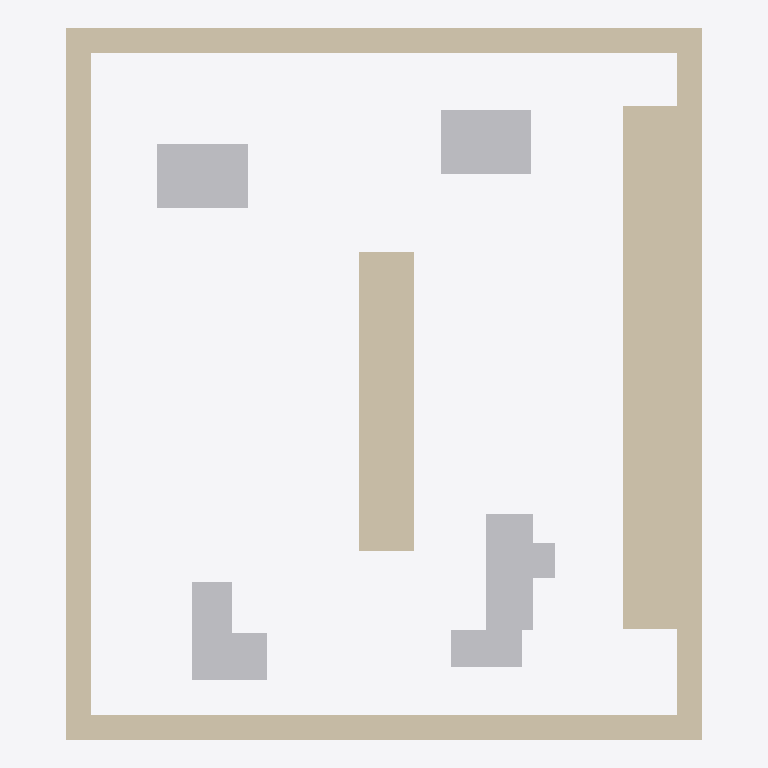
Plan cut of the same IFC building model at storey 'Default Building Storey' (level 0.00 m, cut at 1.40 m), seen from above with north up, elements coloured by IFC class: 4 other elements (light grey), 3 walls (beige). No cut surface shows.
Extent 10.4 m × 11.6 m × 0.0 m (x, y, z). Storeys (1): Default Building Storey at 0.00 m. Elements (7): 4 IfcBuildingElementProxy, 3 IfcWall.

HEADER;
FILE_DESCRIPTION(('ViewDefinition [CoordinationView]'),'2;1');
FILE_NAME('','2022-12-12T11:15:44',(''),(''),'','SketchUp Pro 2015','');
FILE_SCHEMA(('IFC2X3'));
ENDSEC;
DATA;
#1=IFCPROJECT('0QAj5OCQD14Qzp4xKDq9gk',#2,'Default Project','Description of Default Project',$,$,$,(#20),#7);
#24=IFCSITE('268aNoE9X2BOpsdruk9kIC',#2,'Default Site','Description of Default Site',$,#25,$,$,.ELEMENT.,(24,28,0),(54,25,0),10.0,$,$);
#30=IFCBUILDING('2zkzWCjy11lOQzX3EyHo6J',#2,'Default Building','Description of Default Building',$,#31,$,$,.ELEMENT.,$,$,#36);
#37=IFCBUILDINGSTOREY('3c6ITDuLv5txglYWyZn6hI',#2,'Default Building Storey','Description of Default Building Storey',$,#38,$,$,.ELEMENT.,0.0);
#47=IFCWALL('2Ddzlctnz1kOR7fE5MO6xH',#2,'','Description of Object',$,#48,#53,$);
#115=IFCWALL('1TvgBj8AXEEAZ_9hK_aRey',#2,'Tische','Description of Object',$,#116,#121,$);
#84=IFCWALL('3yETv_RSPD6Rz$damBvnjI',#2,'Innenwand1','Description of Object',$,#85,#90,$);
#216=IFCBUILDINGELEMENTPROXY('1fXDGd0kfDGhaF3N4$b31j',#2,'','Description of Object',$,#217,#222,$,$);
#258=IFCBUILDINGELEMENTPROXY('31QvV4Tav8re26VqH5q$Uw',#2,'','Description of Object',$,#259,#264,$,$);
#182=IFCBUILDINGELEMENTPROXY('1L8UCg1$PEYxcbsjkqGill',#2,'','Description of Object',$,#183,#188,$,$);
#146=IFCBUILDINGELEMENTPROXY('3L0bCeN0f71OtroG3h8KhV',#2,'','Description of Object',$,#147,#152,$,$);
ENDSEC;
